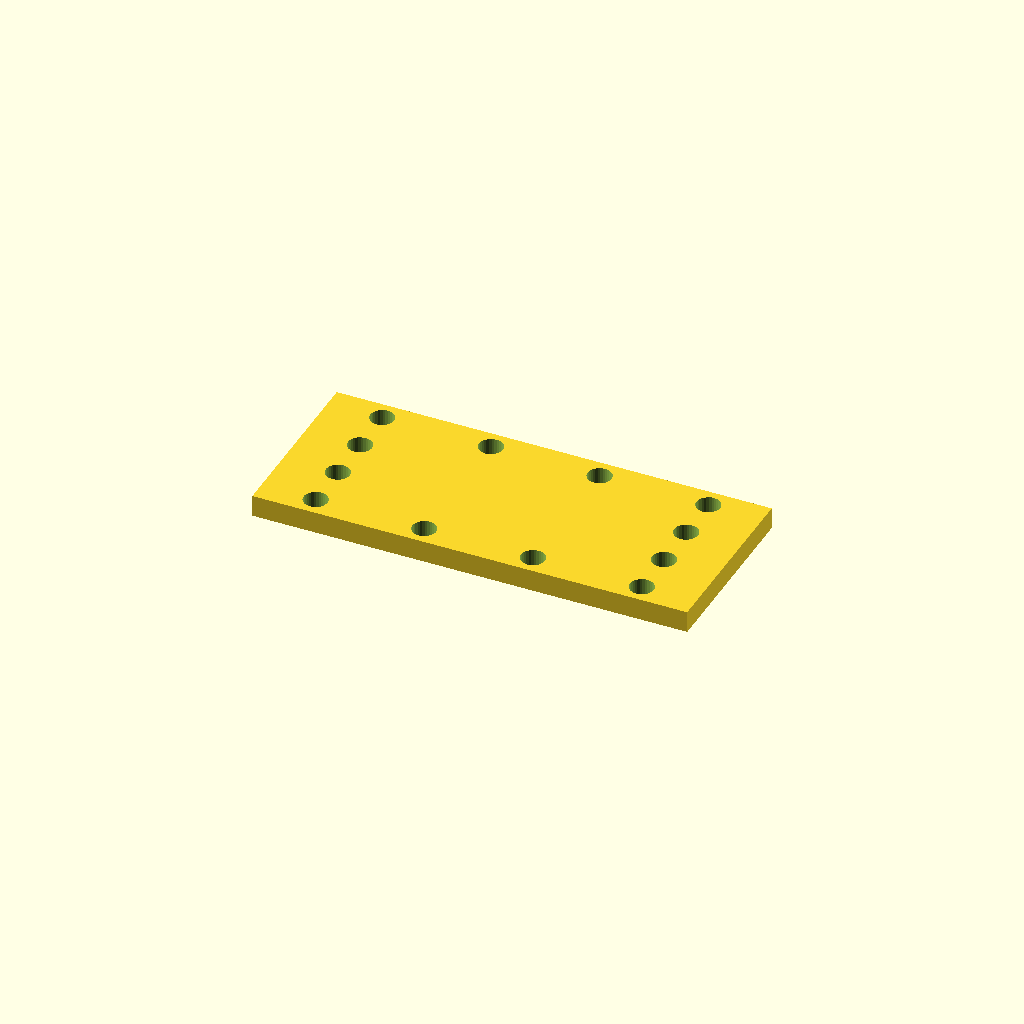
Cell 1: rendered with the file's own defaults.
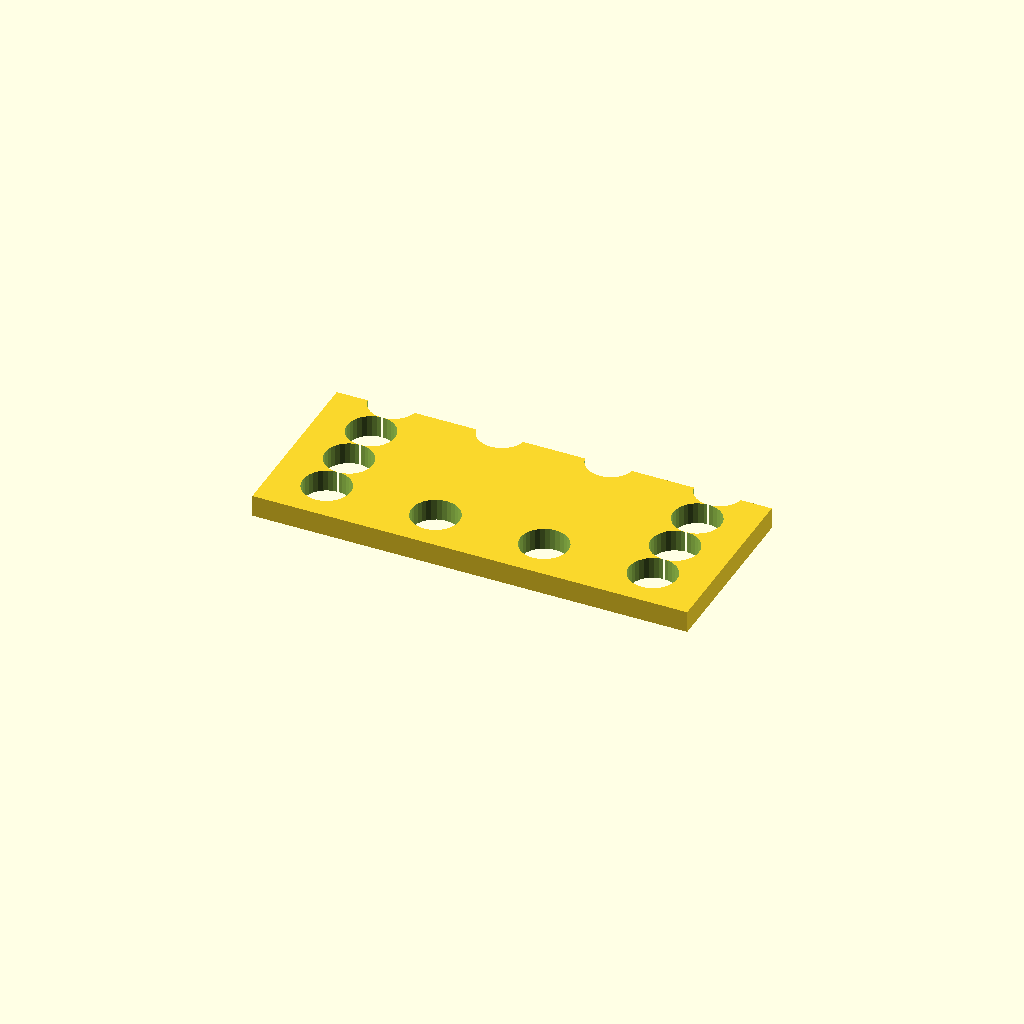
Cell 2: the same model with hole_d = 13.2.
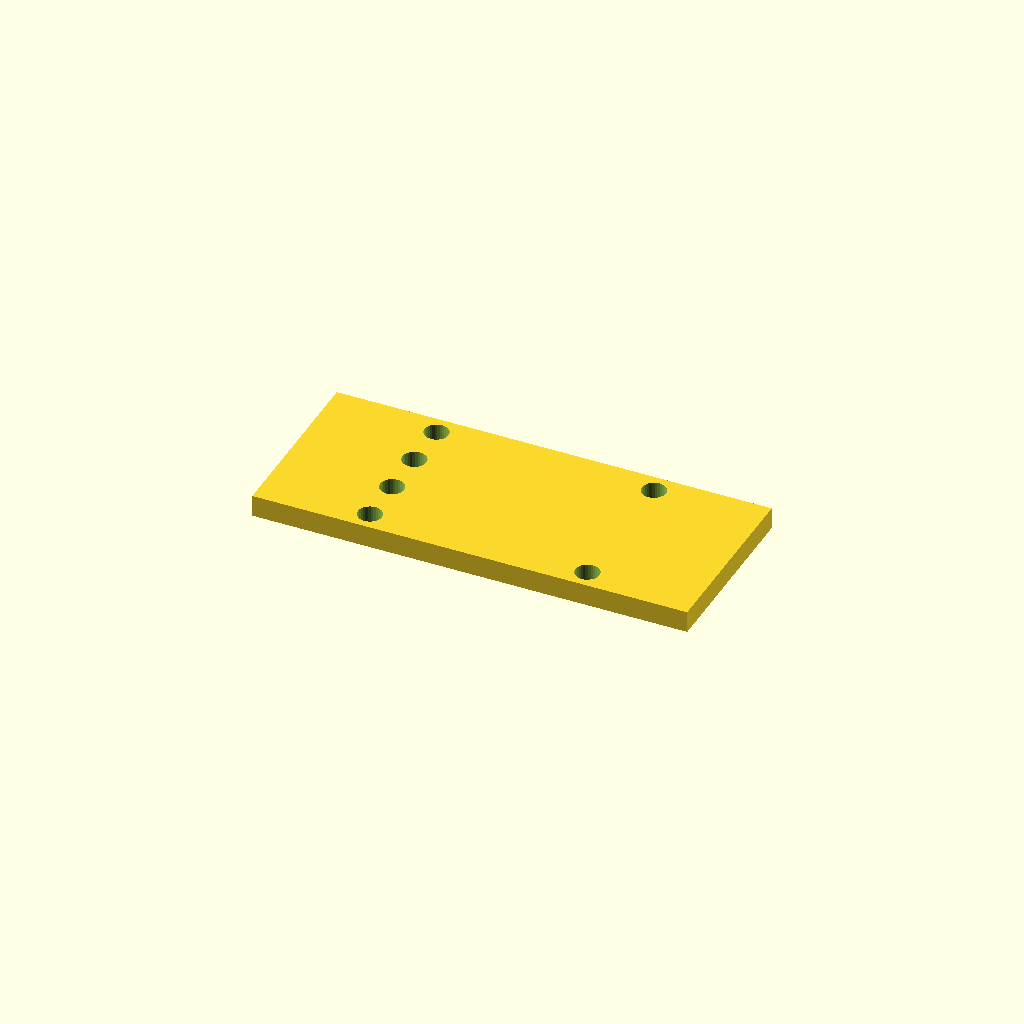
Cell 3 — pitch_x set to 60, the other parameters unchanged.
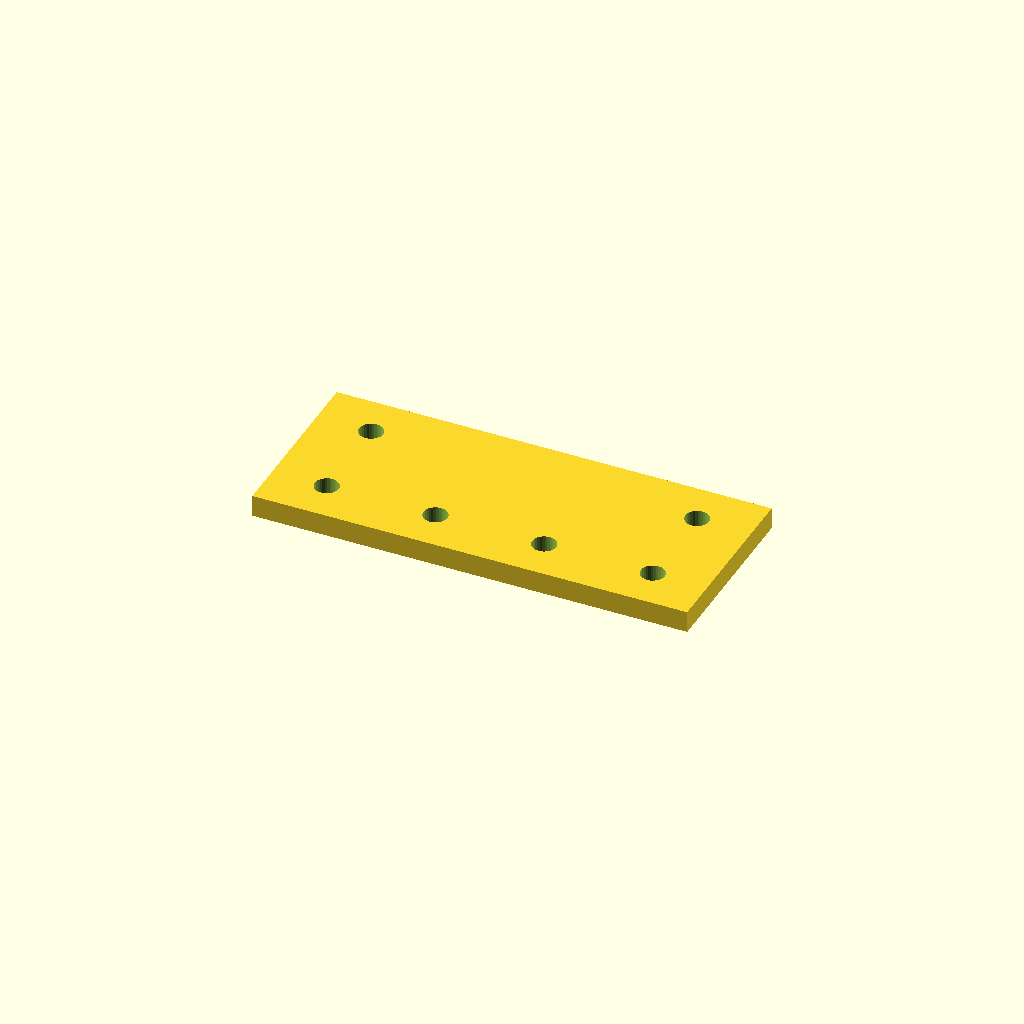
Cell 4 — pitch_y set to 26.266, the other parameters unchanged.
One fixed orthographic camera (rotation 55°, 0°, 25°; colour scheme Cornfield) for every cell.
The OpenSCAD source (optional_data/data/place1/perfpanels/part_0021.scad):
$fn = 32;

// ----------------------------------------------------------------------
// Perforated panel 120 x 50 x 6
// 4 x 4 Ø6.6 holes, frame layout
// ----------------------------------------------------------------------

// --- parameters (mm) ---
panel = [120, 50, 6];  // overall size (x, y, z)
hole_d = 6.6;          // hole diameter
pitch_x = 30;          // hole pitch along X
pitch_y = 13.133;      // hole pitch along Y

// --- derived feature positions (mm) ---
margin = hole_d / 2 + 2;            // = 5.3   clearance from the panel edge
cols = floor((panel[0] - 2 * margin) / pitch_x) + 1;  // = 4   how many columns fit in X
rows = floor((panel[1] - 2 * margin) / pitch_y) + 1;  // = 4   how many rows fit in Y
span_x = (cols - 1) * pitch_x + 0;  // = 90   width of the field
span_y = (rows - 1) * pitch_y;      // = 39.4   height of the field
origin_x = -span_x / 2;             // = -45   X of the first hole
origin_y = -span_y / 2;             // = -19.7   Y of the first row
holes = 2 * cols + 2 * (rows - 2);  // = 12   holes around the frame
feature_centers = [
  [origin_x + 0 * pitch_x, origin_y + 0 * pitch_y],
  [origin_x + 0 * pitch_x, origin_y + 1 * pitch_y],
  [origin_x + 0 * pitch_x, origin_y + 2 * pitch_y],
  [origin_x + 0 * pitch_x, origin_y + 3 * pitch_y],
  [origin_x + 1 * pitch_x, origin_y + 0 * pitch_y],
  [origin_x + 1 * pitch_x, origin_y + 3 * pitch_y],
  [origin_x + 2 * pitch_x, origin_y + 0 * pitch_y],
  [origin_x + 2 * pitch_x, origin_y + 3 * pitch_y],
  [origin_x + 3 * pitch_x, origin_y + 0 * pitch_y],
  [origin_x + 3 * pitch_x, origin_y + 1 * pitch_y],
  [origin_x + 3 * pitch_x, origin_y + 2 * pitch_y],
  [origin_x + 3 * pitch_x, origin_y + 3 * pitch_y]
];   // hole centres, used verbatim by the cutter loop

// panel outline, every hole through
difference() {
  cube(panel, center = true);
  for (centre = feature_centers)
    translate([centre[0], centre[1], 0])
      cylinder(d = hole_d, h = panel[2] + 2, center = true);
}
Parameter table extracted from the source (name, type, default, range or options):
panel: vector, default [120, 50, 6]
hole_d: number, default 6.6
pitch_x: number, default 30
pitch_y: number, default 13.133
